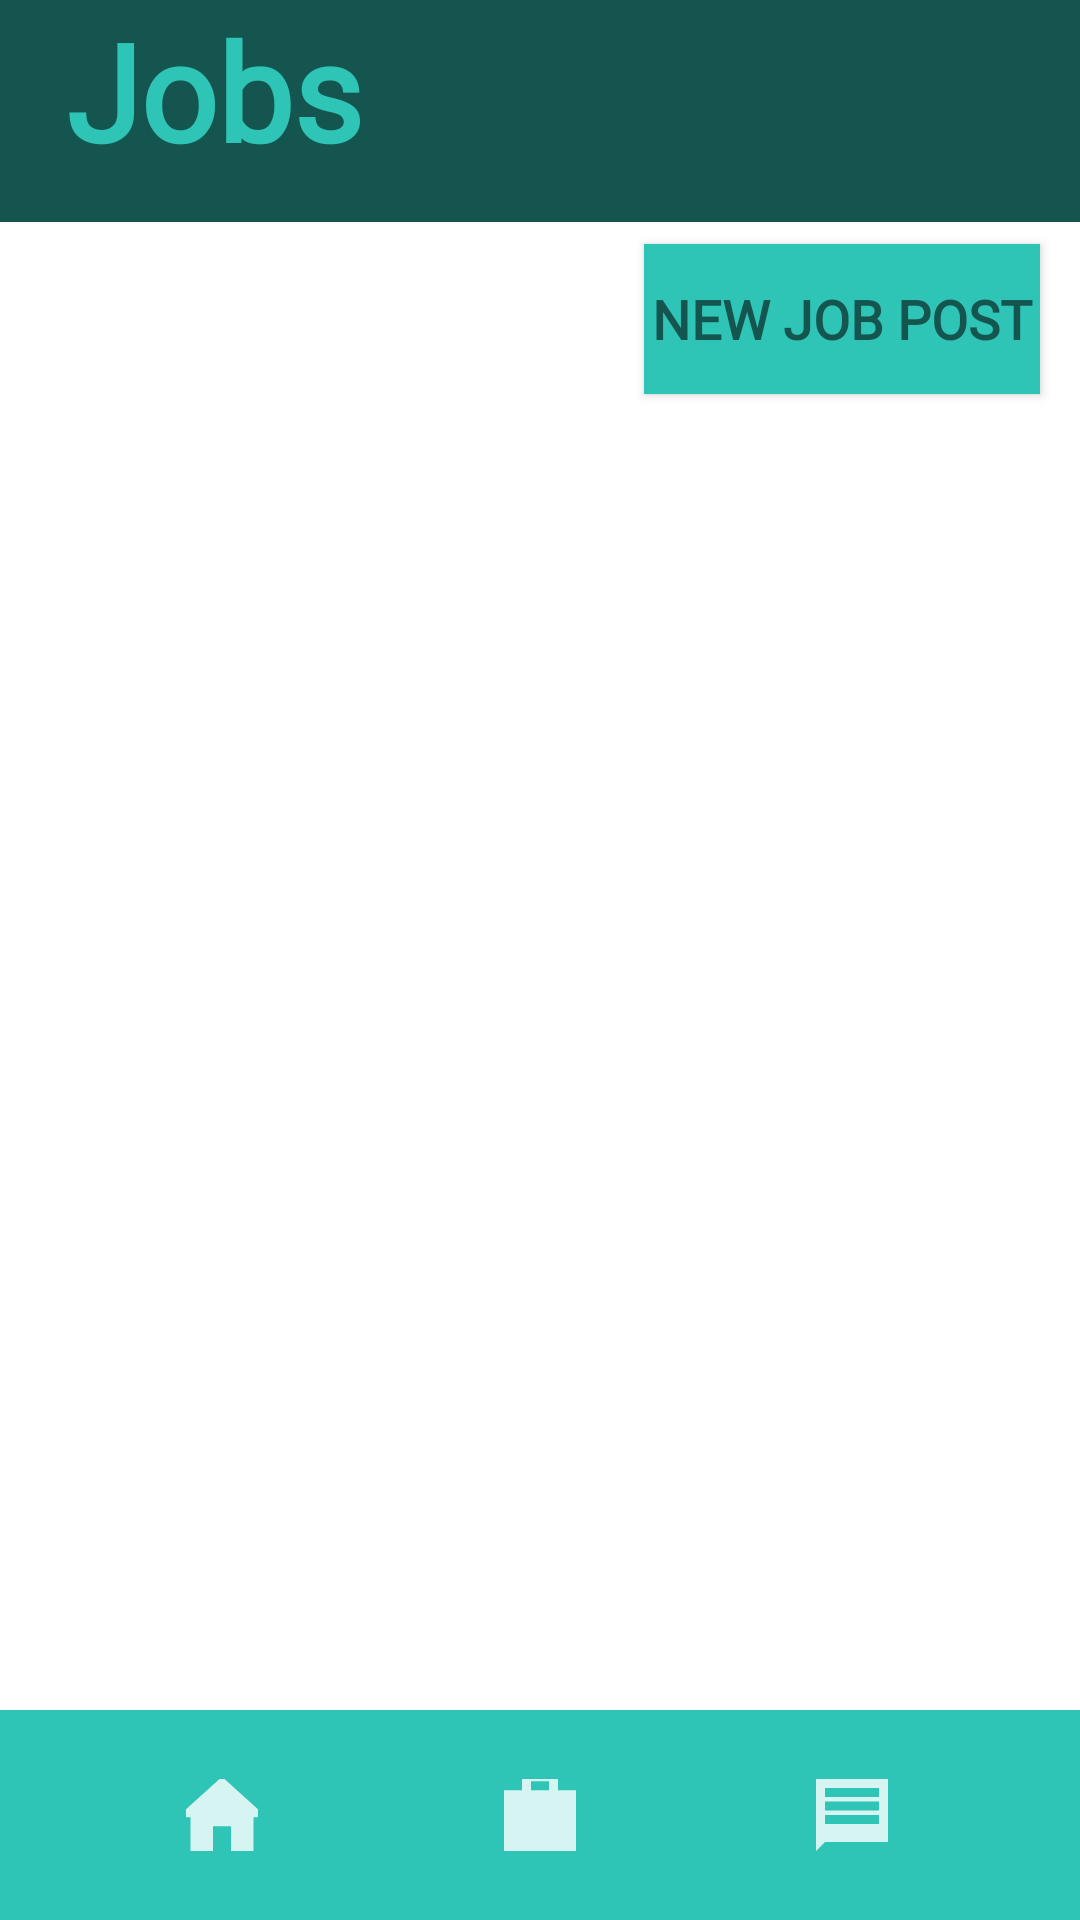

The Android layout XML behind this screen, and the referenced resources:
<!-- AndroidManifest.xml: application theme Theme.Sitters4Kidz -->
<!-- res/layout/activity_parent_jobs_menu_page.xml -->
<?xml version="1.0" encoding="utf-8"?>
<androidx.constraintlayout.widget.ConstraintLayout xmlns:android="http://schemas.android.com/apk/res/android"
    xmlns:app="http://schemas.android.com/apk/res-auto"
    xmlns:tools="http://schemas.android.com/tools"
    android:layout_width="match_parent"
    android:layout_height="match_parent"
    android:background="#FFFFFF"
    tools:context=".ParentJobsMenuPage">

    <Button
        android:id="@+id/new_job_post_butt"
        android:layout_width="132dp"
        android:layout_height="50dp"
        android:background="#2EC4B6"
        android:fontFamily="@font/asap"
        android:text="New Job Post"
        android:textColor="#14564F"
        android:textSize="18sp"
        android:textStyle="bold"
        app:layout_constraintBottom_toBottomOf="parent"
        app:layout_constraintEnd_toEndOf="parent"
        app:layout_constraintHorizontal_bias="0.942"
        app:layout_constraintStart_toStartOf="parent"
        app:layout_constraintTop_toTopOf="parent"
        app:layout_constraintVertical_bias="0.138" />

    <TextView
        android:id="@+id/textView2"
        android:layout_width="match_parent"
        android:layout_height="74dp"
        android:background="#14564F"
        android:fontFamily="@font/asap"
        android:text="  Jobs"
        android:textColor="#2EC4B6"
        android:textSize="45sp"
        android:textStyle="bold"
        app:layout_constraintEnd_toEndOf="parent"
        app:layout_constraintHorizontal_bias="0.0"
        app:layout_constraintStart_toStartOf="parent"
        app:layout_constraintTop_toTopOf="parent" />

    <TextView
        android:id="@+id/textView"
        android:layout_width="match_parent"
        android:layout_height="70dp"
        android:background="#2EC4B6"
        android:text=""
        app:layout_constraintBottom_toBottomOf="parent"
        app:layout_constraintEnd_toEndOf="parent"
        app:layout_constraintStart_toStartOf="parent" />

    <ImageButton
        android:id="@+id/home_butt"
        android:layout_width="64dp"
        android:layout_height="70dp"
        android:layout_marginStart="50dp"
        android:layout_marginEnd="50dp"
        android:background="#2EC4B6"
        app:layout_constraintBottom_toBottomOf="parent"
        app:layout_constraintEnd_toStartOf="@+id/jobs_butt"
        app:layout_constraintStart_toStartOf="@+id/textView"
        app:srcCompat="@drawable/ic_home" />

    <ImageButton
        android:id="@+id/jobs_butt"
        android:layout_width="64dp"
        android:layout_height="70dp"
        android:background="#2EC4B6"
        app:layout_constraintBottom_toBottomOf="@+id/textView"
        app:layout_constraintEnd_toEndOf="parent"
        app:layout_constraintStart_toStartOf="parent"
        app:srcCompat="@drawable/ic_jobs" />

    <ImageButton
        android:id="@+id/messages_butt"
        android:layout_width="64dp"
        android:layout_height="70dp"
        android:layout_marginStart="50dp"
        android:layout_marginEnd="50dp"
        android:background="#2EC4B6"
        app:layout_constraintBottom_toBottomOf="parent"
        app:layout_constraintEnd_toEndOf="parent"
        app:layout_constraintHorizontal_bias="0.633"
        app:layout_constraintStart_toEndOf="@+id/jobs_butt"
        app:srcCompat="@drawable/ic_messages" />

    <androidx.recyclerview.widget.RecyclerView
        android:id="@+id/parent_jobs_menu_page_recyclerview"
        android:layout_width="411dp"
        android:layout_height="496dp"
        android:layout_marginTop="1dp"
        android:layout_marginBottom="1dp"
        app:layout_constraintBottom_toTopOf="@+id/textView"
        app:layout_constraintEnd_toEndOf="parent"
        app:layout_constraintHorizontal_bias="0.0"
        app:layout_constraintStart_toStartOf="parent"
        app:layout_constraintTop_toBottomOf="@+id/new_job_post_butt"
        app:layout_constraintVertical_bias="1.0" />

</androidx.constraintlayout.widget.ConstraintLayout>
<!-- resources referenced by this layout -->
<resources>
  <!-- drawable ic_home (drawable-anydpi) -->
  <vector xmlns:android="http://schemas.android.com/apk/res/android"
      android:width="24dp"
      android:height="24dp"
      android:viewportWidth="24"
      android:viewportHeight="24"
      android:tint="#FFFFFF"
      android:alpha="0.8">
    <group android:scaleX="1.5"
        android:scaleY="1.5"
        android:translateX="-6"
        android:translateY="-5.25">
      <path
          android:fillColor="@android:color/white"
          android:pathData="M10,20v-6h4v6h5v-8h3L12,3 2,12h3v8z"/>
    </group>
  </vector>
  <!-- drawable ic_jobs (drawable-anydpi) -->
  <vector xmlns:android="http://schemas.android.com/apk/res/android"
      android:width="24dp"
      android:height="24dp"
      android:viewportWidth="24"
      android:viewportHeight="24"
      android:tint="#FFFFFF"
      android:alpha="0.8">
    <group android:scaleX="1.5"
        android:scaleY="1.5"
        android:translateX="-6"
        android:translateY="-5.25">
      <path
          android:fillColor="@android:color/white"
          android:pathData="M20,6h-4L16,4c0,-1.11 -0.89,-2 -2,-2h-4c-1.11,0 -2,0.89 -2,2v2L4,6c-1.11,0 -1.99,0.89 -1.99,2L2,19c0,1.11 0.89,2 2,2h16c1.11,0 2,-0.89 2,-2L22,8c0,-1.11 -0.89,-2 -2,-2zM14,6h-4L10,4h4v2z"/>
    </group>
  </vector>
  <!-- drawable ic_messages (drawable-anydpi) -->
  <vector xmlns:android="http://schemas.android.com/apk/res/android"
      android:width="24dp"
      android:height="24dp"
      android:viewportWidth="24"
      android:viewportHeight="24"
      android:tint="#FFFFFF"
      android:alpha="0.8">
    <group android:scaleX="1.5"
        android:scaleY="1.5"
        android:translateX="-6"
        android:translateY="-6">
      <path
          android:fillColor="@android:color/white"
          android:pathData="M20,2L4,2c-1.1,0 -1.99,0.9 -1.99,2L2,22l4,-4h14c1.1,0 2,-0.9 2,-2L22,4c0,-1.1 -0.9,-2 -2,-2zM18,14L6,14v-2h12v2zM18,11L6,11L6,9h12v2zM18,8L6,8L6,6h12v2z"/>
    </group>
  </vector>
  <style name="Theme.Sitters4Kidz" parent="Theme.AppCompat.Light.NoActionBar">
          
          <item name="colorPrimary">@color/purple_500</item>
          <item name="colorPrimaryVariant">@color/purple_700</item>
          <item name="colorOnPrimary">@color/white</item>
          
          <item name="colorSecondary">@color/teal_200</item>
          <item name="colorSecondaryVariant">@color/teal_700</item>
          <item name="colorOnSecondary">@color/black</item>
          
          <item name="android:statusBarColor" tools:targetApi="l">#14564F</item>
          
      </style>
  <!-- not gathered from this repository: default colours our renderer supplied (Android Studio template values) -->
  <color name="purple_500">#FF6200EE</color>
  <color name="purple_700">#FF3700B3</color>
  <color name="teal_200">#FF03DAC5</color>
  <color name="teal_700">#FF018786</color>
  <color name="black">#FF000000</color>
  <color name="white">#FFFFFFFF</color>
</resources>
